Dataset: split_set (GitHub, kibakibaki/5307A2Testing). Classes: apple, avocado, banana, blackberry, blueberry, capsicum, carrot, cherry tomato, cucumber, dragon fruit, grape, kiwi fruit, lemon, lime, mango, orange, papaya, passion fruit, peach, pear, pineapple, raspberry, strawberry, watermelon.

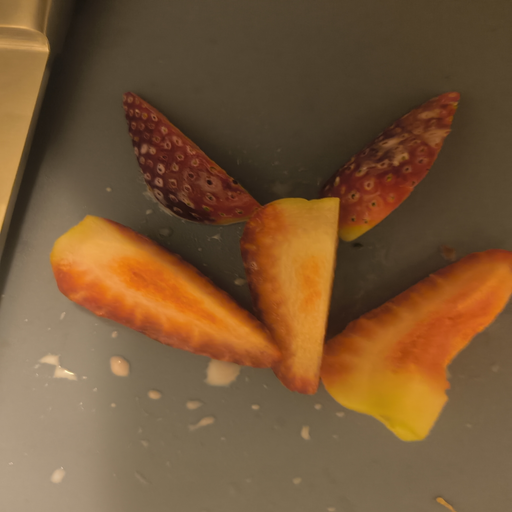
Label: strawberry

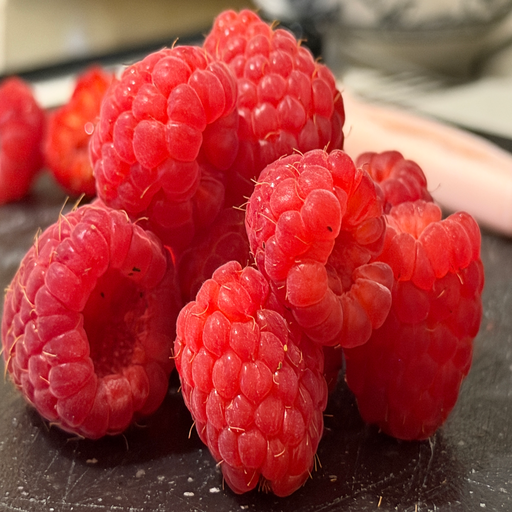
Label: raspberry

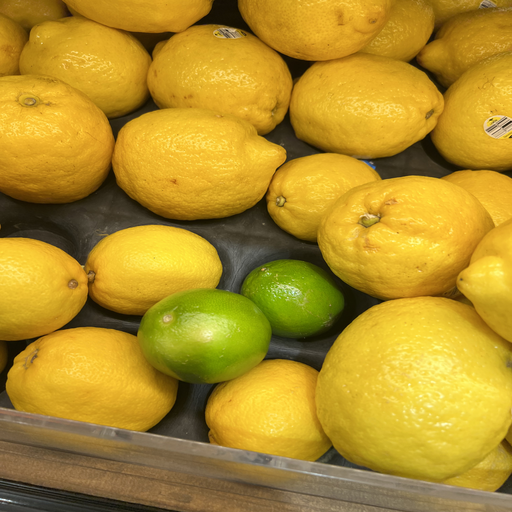
Label: lime

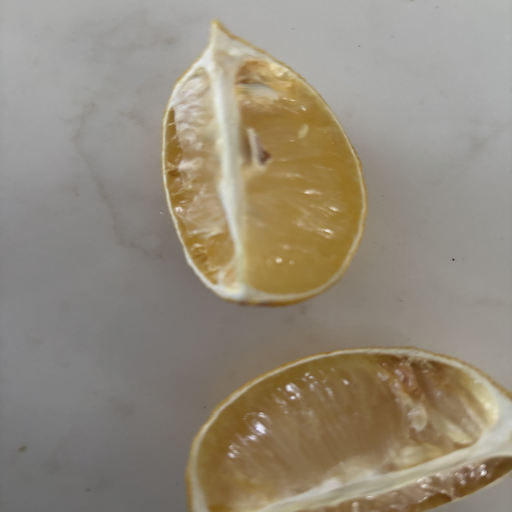
Label: lemon

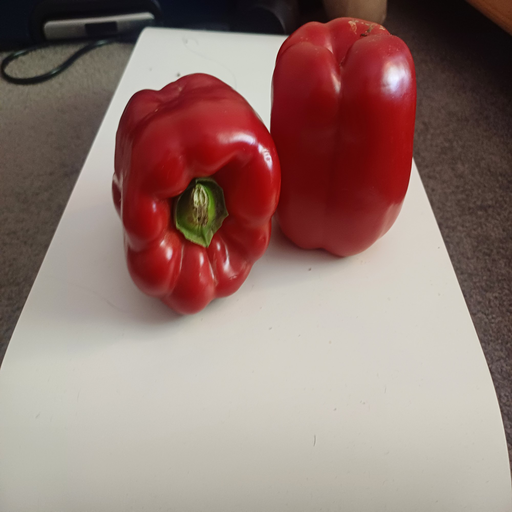
Label: capsicum

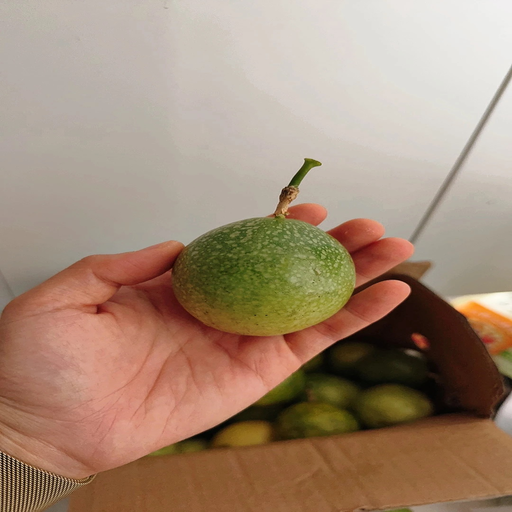
Label: passion fruit
